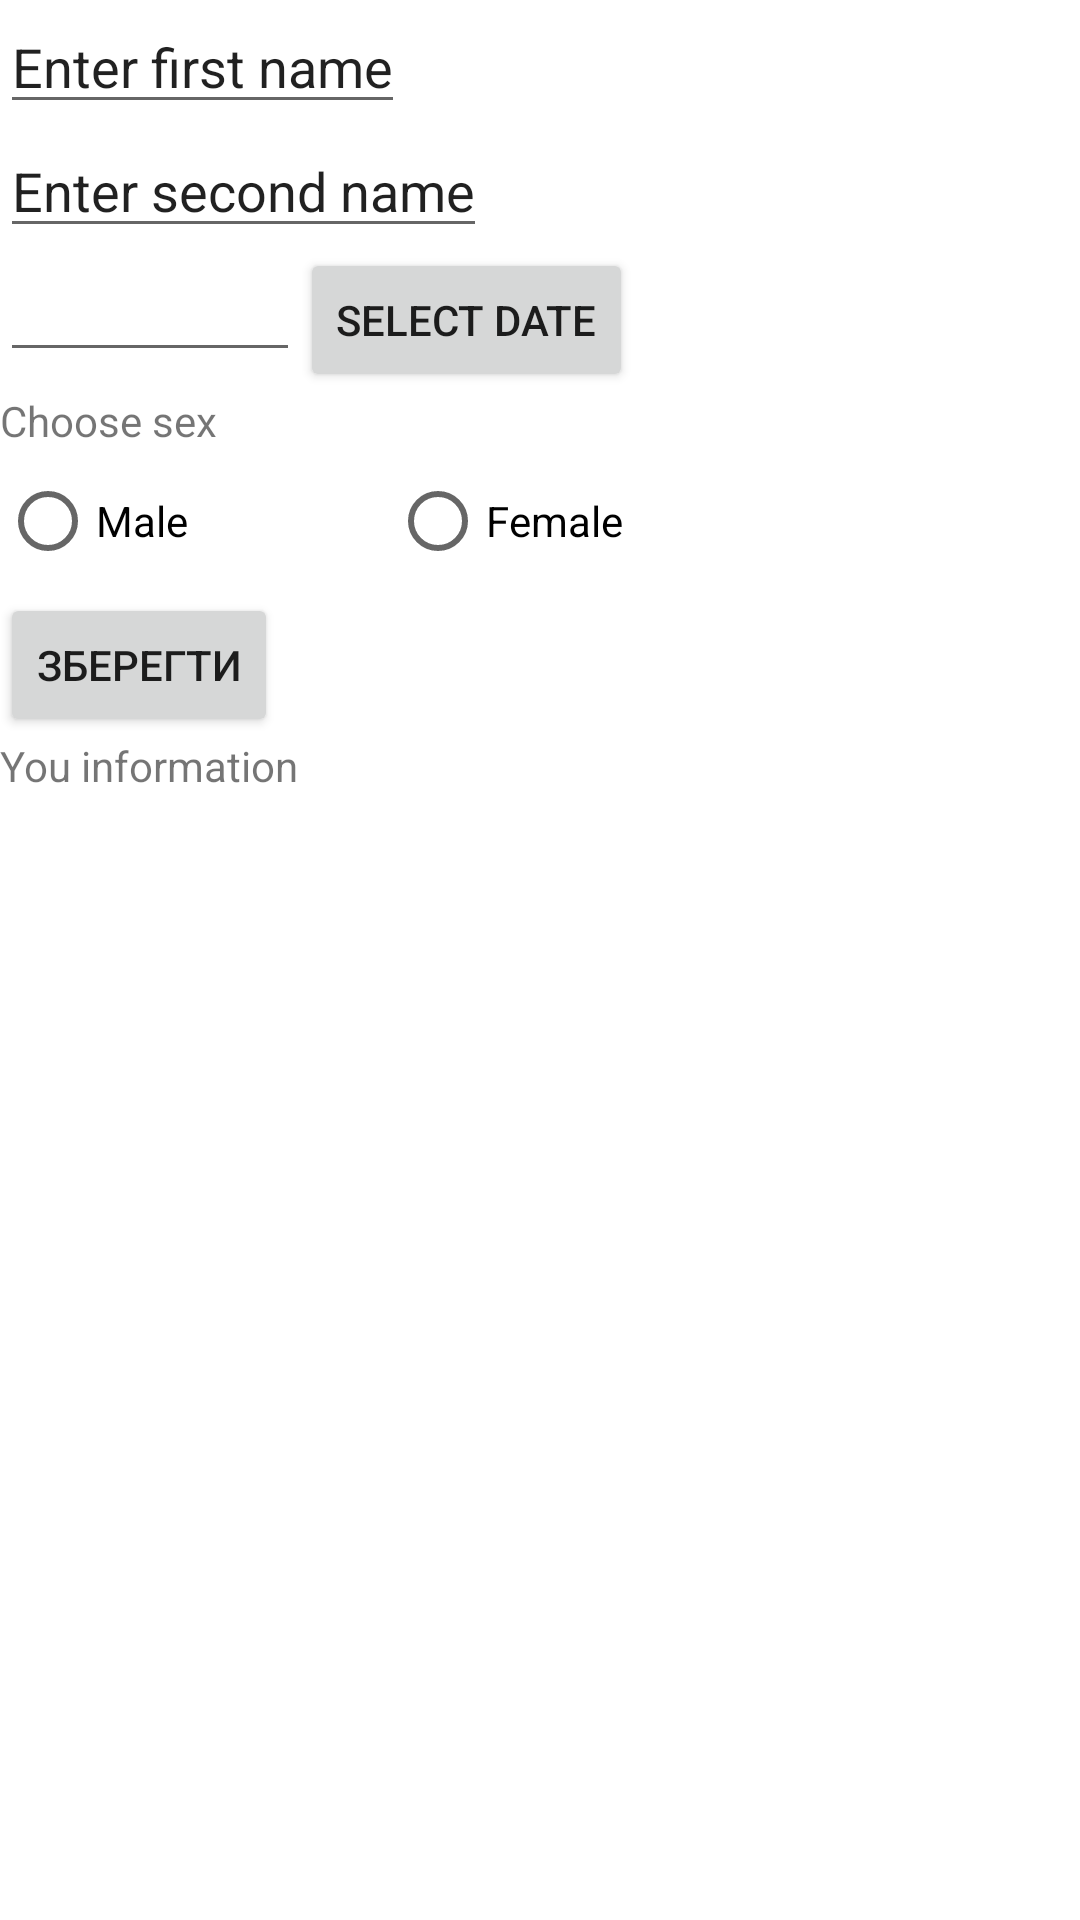

Produce the Android XML layout that renders to this screen, including the resource entries it uses.
<!-- AndroidManifest.xml: application theme Theme.MobileLab -->
<!-- res/layout/activity_user.xml -->
<?xml version="1.0" encoding="utf-8"?>
<RelativeLayout xmlns:android="http://schemas.android.com/apk/res/android"
    xmlns:app="http://schemas.android.com/apk/res-auto"
    xmlns:tools="http://schemas.android.com/tools"
    android:layout_width="match_parent"
    android:layout_height="match_parent"
    tools:context=".QuestionFragment">


    <com.google.android.material.textfield.TextInputEditText
        android:id="@+id/first_name_input"
        android:layout_width="wrap_content"
        android:layout_height="wrap_content"
        android:text="@string/first_name_text" />

    <com.google.android.material.textfield.TextInputEditText
        android:id="@+id/second_name_input"
        android:layout_width="wrap_content"
        android:layout_height="wrap_content"
        android:layout_below="@id/first_name_input"
        android:text="@string/second_name_text" />
    <com.google.android.material.textfield.TextInputEditText
        android:id="@+id/date_input"
        android:layout_width="100dp"
        android:layout_height="wrap_content"
        android:layout_below="@id/second_name_input"
    />
    <Button
        android:id="@+id/choose_birthday_button"
        android:layout_width="wrap_content"
        android:layout_height="wrap_content"
        android:text="@string/birthday_text"
        android:layout_below="@id/second_name_input"
        android:layout_toEndOf="@id/date_input"
        />
    <TextView
        android:id="@+id/sex_text"
        android:layout_width="wrap_content"
        android:layout_height="wrap_content"
        android:text="@string/sex_text"
        android:layout_below="@+id/choose_birthday_button"/>
    <RadioGroup
        android:id="@+id/radioGroup"
        android:layout_width="match_parent"
        android:layout_height="wrap_content"
        android:orientation="horizontal"
        android:layout_below="@+id/sex_text">
        <RadioButton
            android:id="@+id/male_radio_button"
            android:layout_width="130dp"
            android:layout_height="wrap_content"
            android:text="@string/male_text"
            />
        <RadioButton
            android:id="@+id/female_radio_button"
            android:layout_width="130dp"
            android:layout_height="wrap_content"
            android:text="@string/female_text"
            android:layout_toEndOf="@id/male_radio_button"
            android:layout_below="@id/sex_text"
            />
    </RadioGroup>
    <Button
        android:id="@+id/save_button"
        android:layout_width="wrap_content"
        android:layout_height="wrap_content"
        android:text="@string/button_save"
        android:layout_below="@id/radioGroup"
        />

    <TextView
        android:id="@+id/information_text"
        android:layout_width="wrap_content"
        android:layout_height="wrap_content"
        android:text="@string/information_text"
        android:layout_below="@+id/save_button"/>
    <TextView
        android:id="@+id/first_name_text"
        android:layout_width="wrap_content"
        android:layout_height="wrap_content"
        android:layout_below="@+id/information_text"/>
    <TextView
        android:id="@+id/second_name_text"
        android:layout_width="wrap_content"
        android:layout_height="wrap_content"
        android:layout_below="@+id/first_name_text"/>
    <TextView
        android:id="@+id/birthday_text"
        android:layout_width="wrap_content"
        android:layout_height="wrap_content"
        android:layout_below="@+id/second_name_text"/>
    <TextView
        android:id="@+id/sex_info_text"
        android:layout_width="wrap_content"
        android:layout_height="wrap_content"
        android:layout_below="@+id/birthday_text"/>

</RelativeLayout>
<!-- resources referenced by this layout -->
<resources>
  <string name="birthday_text">Select Date</string>
  <string name="button_save">Зберегти</string>
  <string name="female_text">Female</string>
  <string name="first_name_text">Enter first name</string>
  <string name="information_text">You information</string>
  <string name="male_text">Male</string>
  <string name="second_name_text">Enter second name</string>
  <string name="sex_text">Choose sex</string>
  <style name="Theme.MobileLab" parent="Theme.MaterialComponents.DayNight.DarkActionBar">
          
          <item name="colorPrimary">@color/purple_500</item>
          <item name="colorPrimaryVariant">@color/purple_700</item>
          <item name="colorOnPrimary">@color/white</item>
          
          <item name="colorSecondary">@color/teal_200</item>
          <item name="colorSecondaryVariant">@color/teal_700</item>
          <item name="colorOnSecondary">@color/black</item>
          
          <item name="android:statusBarColor">?attr/colorPrimaryVariant</item>
          
      </style>
  <!-- not gathered from this repository: default colours our renderer supplied (Android Studio template values) -->
  <color name="purple_500">#FF6200EE</color>
  <color name="purple_700">#FF3700B3</color>
  <color name="teal_200">#FF03DAC5</color>
  <color name="teal_700">#FF018786</color>
  <color name="black">#FF000000</color>
  <color name="white">#FFFFFFFF</color>
</resources>
